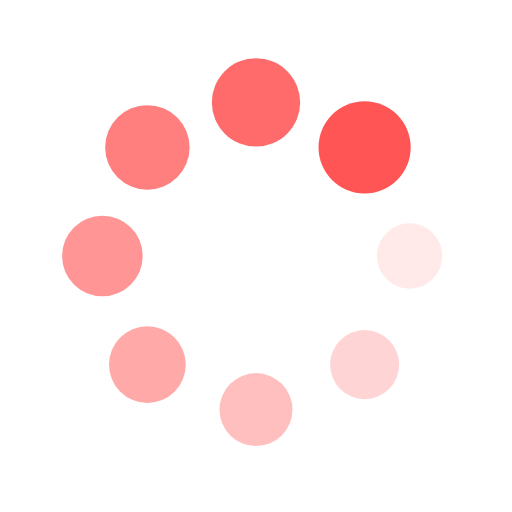
t = 0.00 s
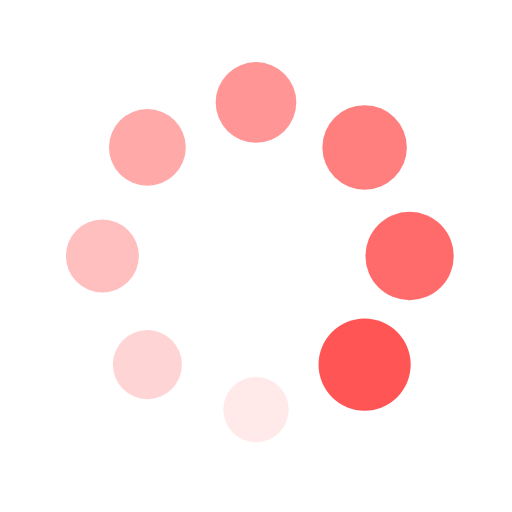
t = 0.25 s
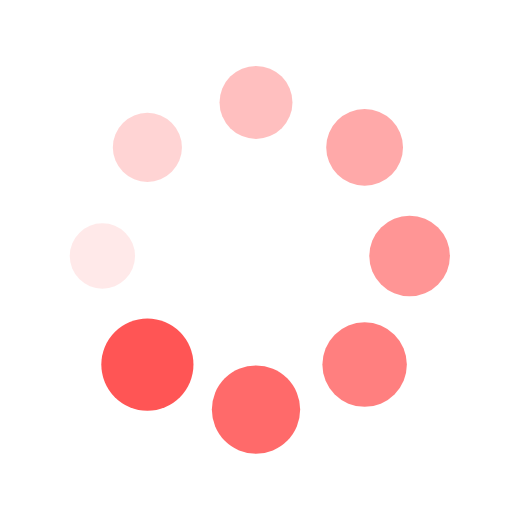
t = 0.50 s
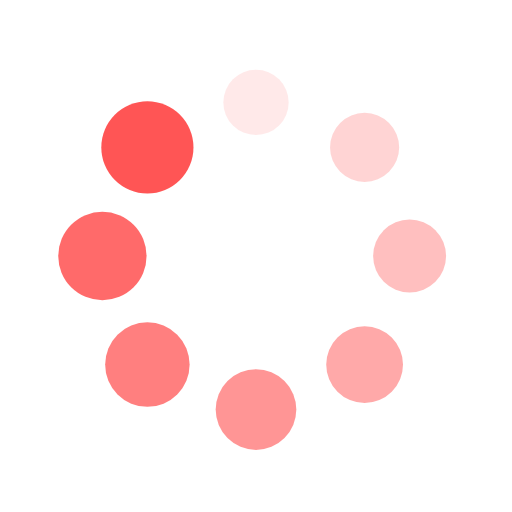
t = 0.75 s

The animated SVG that drew these frames (rendered in a browser with its animation timeline set to each time). Animation: 16 SMIL elements (animate=8,animateTransform=8); one cycle of 1.00 s, repeats indefinitely.

<?xml version="1.0" encoding="utf-8"?>
<svg xmlns="http://www.w3.org/2000/svg" xmlns:xlink="http://www.w3.org/1999/xlink" style="margin: auto; background: none; display: block; shape-rendering: auto;" width="200px" height="200px" viewBox="0 0 100 100" preserveAspectRatio="xMidYMid">
<g transform="translate(80,50)">
<g transform="rotate(0)">
<circle cx="0" cy="0" r="6" fill="#ff5555" fill-opacity="1">
  <animateTransform attributeName="transform" type="scale" begin="-0.875s" values="1.5 1.5;1 1" keyTimes="0;1" dur="1s" repeatCount="indefinite"></animateTransform>
  <animate attributeName="fill-opacity" keyTimes="0;1" dur="1s" repeatCount="indefinite" values="1;0" begin="-0.875s"></animate>
</circle>
</g>
</g><g transform="translate(71.21320343559643,71.21320343559643)">
<g transform="rotate(45)">
<circle cx="0" cy="0" r="6" fill="#ff5555" fill-opacity="0.875">
  <animateTransform attributeName="transform" type="scale" begin="-0.75s" values="1.5 1.5;1 1" keyTimes="0;1" dur="1s" repeatCount="indefinite"></animateTransform>
  <animate attributeName="fill-opacity" keyTimes="0;1" dur="1s" repeatCount="indefinite" values="1;0" begin="-0.75s"></animate>
</circle>
</g>
</g><g transform="translate(50,80)">
<g transform="rotate(90)">
<circle cx="0" cy="0" r="6" fill="#ff5555" fill-opacity="0.75">
  <animateTransform attributeName="transform" type="scale" begin="-0.625s" values="1.5 1.5;1 1" keyTimes="0;1" dur="1s" repeatCount="indefinite"></animateTransform>
  <animate attributeName="fill-opacity" keyTimes="0;1" dur="1s" repeatCount="indefinite" values="1;0" begin="-0.625s"></animate>
</circle>
</g>
</g><g transform="translate(28.786796564403577,71.21320343559643)">
<g transform="rotate(135)">
<circle cx="0" cy="0" r="6" fill="#ff5555" fill-opacity="0.625">
  <animateTransform attributeName="transform" type="scale" begin="-0.5s" values="1.5 1.5;1 1" keyTimes="0;1" dur="1s" repeatCount="indefinite"></animateTransform>
  <animate attributeName="fill-opacity" keyTimes="0;1" dur="1s" repeatCount="indefinite" values="1;0" begin="-0.5s"></animate>
</circle>
</g>
</g><g transform="translate(20,50.00000000000001)">
<g transform="rotate(180)">
<circle cx="0" cy="0" r="6" fill="#ff5555" fill-opacity="0.5">
  <animateTransform attributeName="transform" type="scale" begin="-0.375s" values="1.5 1.5;1 1" keyTimes="0;1" dur="1s" repeatCount="indefinite"></animateTransform>
  <animate attributeName="fill-opacity" keyTimes="0;1" dur="1s" repeatCount="indefinite" values="1;0" begin="-0.375s"></animate>
</circle>
</g>
</g><g transform="translate(28.78679656440357,28.786796564403577)">
<g transform="rotate(225)">
<circle cx="0" cy="0" r="6" fill="#ff5555" fill-opacity="0.375">
  <animateTransform attributeName="transform" type="scale" begin="-0.25s" values="1.5 1.5;1 1" keyTimes="0;1" dur="1s" repeatCount="indefinite"></animateTransform>
  <animate attributeName="fill-opacity" keyTimes="0;1" dur="1s" repeatCount="indefinite" values="1;0" begin="-0.25s"></animate>
</circle>
</g>
</g><g transform="translate(49.99999999999999,20)">
<g transform="rotate(270)">
<circle cx="0" cy="0" r="6" fill="#ff5555" fill-opacity="0.25">
  <animateTransform attributeName="transform" type="scale" begin="-0.125s" values="1.5 1.5;1 1" keyTimes="0;1" dur="1s" repeatCount="indefinite"></animateTransform>
  <animate attributeName="fill-opacity" keyTimes="0;1" dur="1s" repeatCount="indefinite" values="1;0" begin="-0.125s"></animate>
</circle>
</g>
</g><g transform="translate(71.21320343559643,28.78679656440357)">
<g transform="rotate(315)">
<circle cx="0" cy="0" r="6" fill="#ff5555" fill-opacity="0.125">
  <animateTransform attributeName="transform" type="scale" begin="0s" values="1.5 1.5;1 1" keyTimes="0;1" dur="1s" repeatCount="indefinite"></animateTransform>
  <animate attributeName="fill-opacity" keyTimes="0;1" dur="1s" repeatCount="indefinite" values="1;0" begin="0s"></animate>
</circle>
</g>
</g>
<!-- [ldio] generated by https://loading.io/ --></svg>
